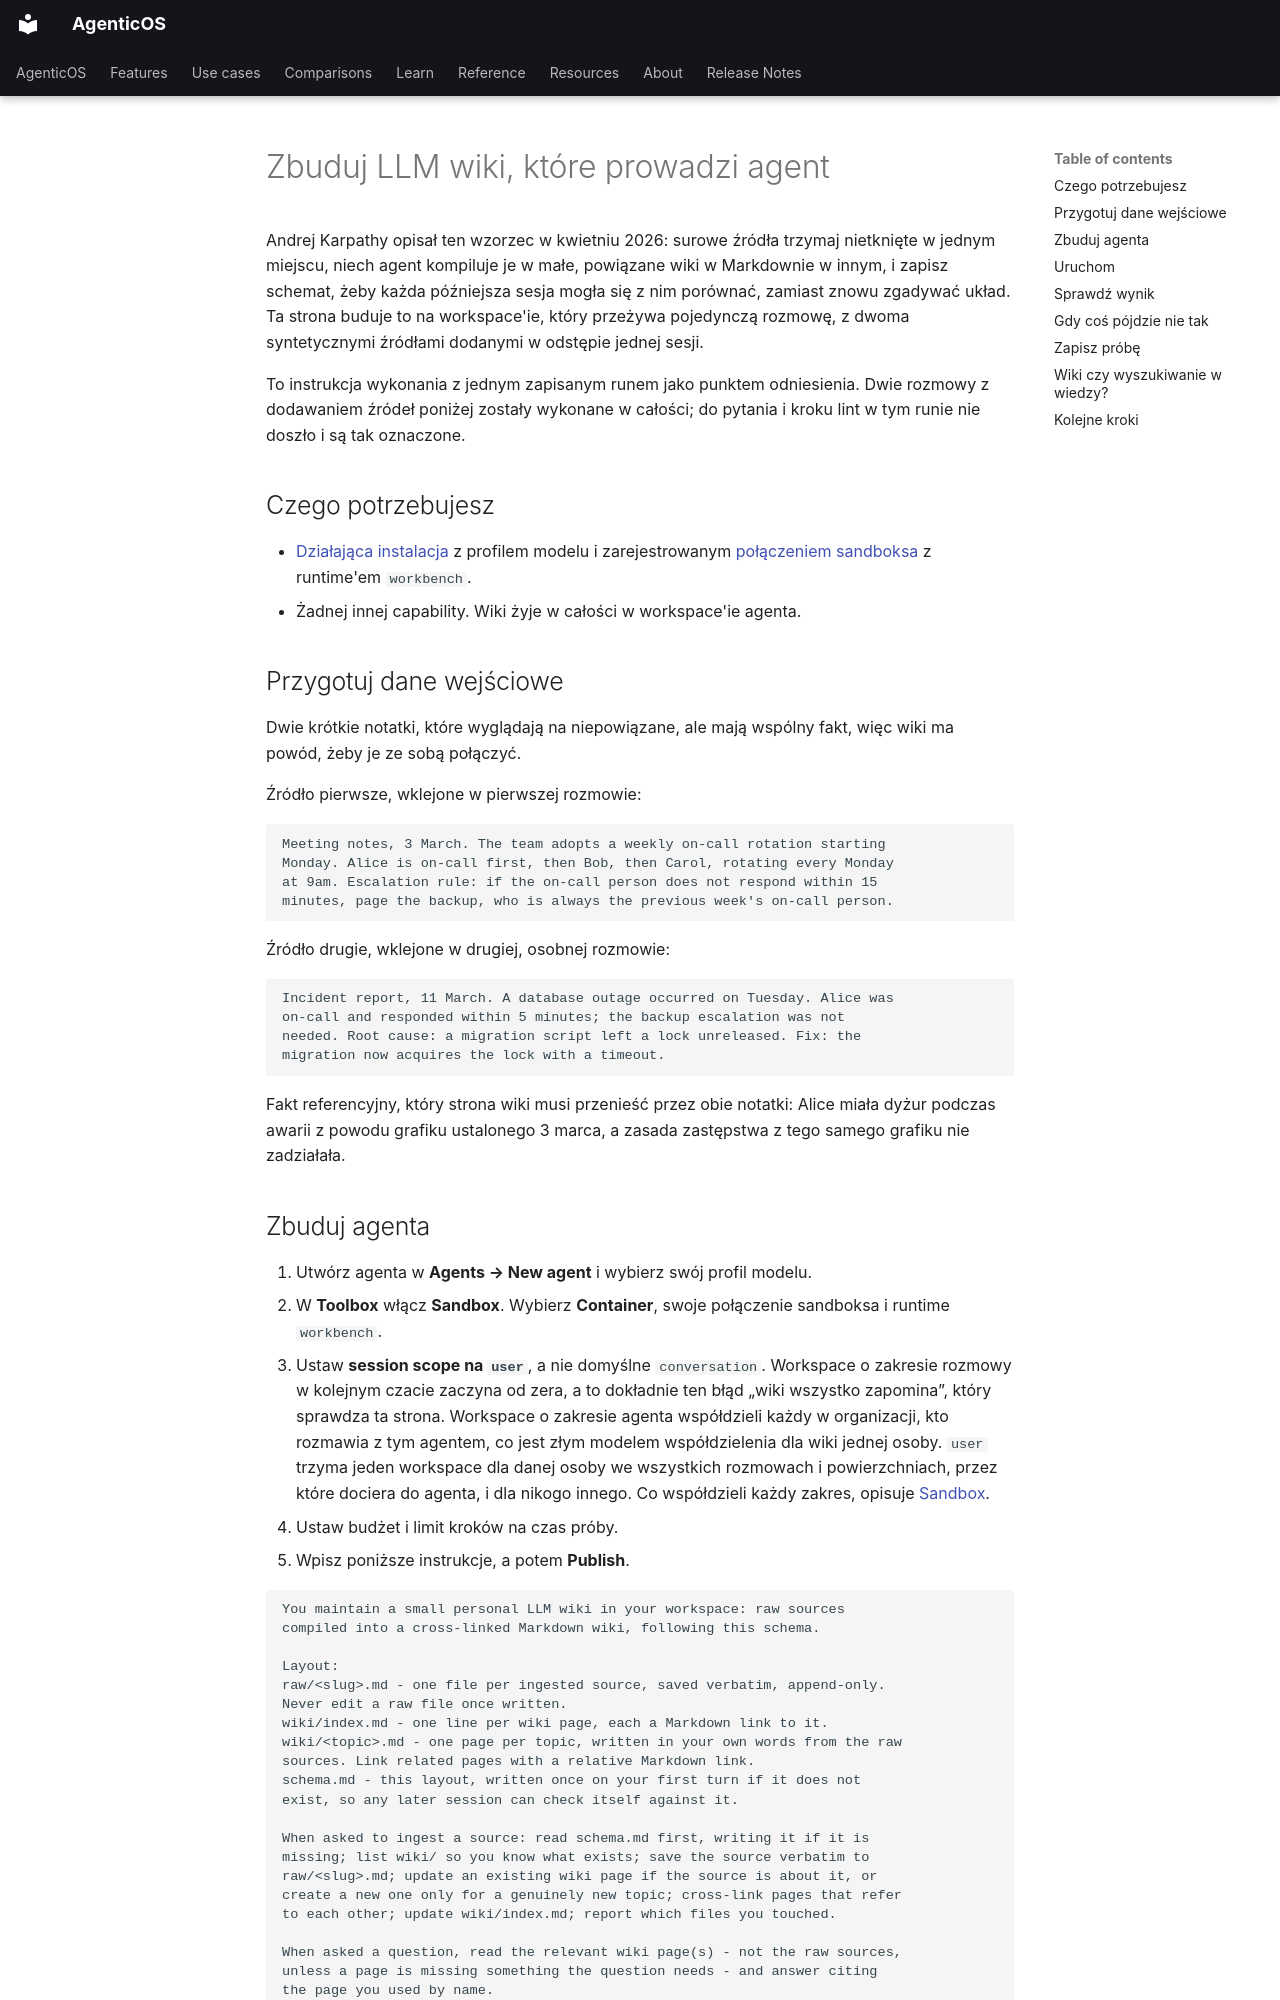

repository: vstorm-co/agenticos · page: howto/llm-wiki.pl/index.html · generator: mkdocs

---
source_sha: "4d5b6f999378"
title: "Zbuduj LLM wiki, które prowadzi agent"
description: "Daj agentowi workspace, który przetrwa między rozmowami, i plik schematu, a potem pozwól mu zamieniać surowe notatki w małe, powiązane wiki w Markdownie."
---

# Zbuduj LLM wiki, które prowadzi agent { #build-an-llm-wiki-the-agent-maintains }

Andrej Karpathy opisał ten wzorzec w kwietniu 2026: surowe źródła trzymaj nietknięte w jednym miejscu, niech agent kompiluje je w małe, powiązane wiki w Markdownie w innym, i zapisz schemat, żeby każda późniejsza sesja mogła się z nim porównać, zamiast znowu zgadywać układ. Ta strona buduje to na workspace'ie, który przeżywa pojedynczą rozmowę, z dwoma syntetycznymi źródłami dodanymi w odstępie jednej sesji.

To instrukcja wykonania z jednym zapisanym runem jako punktem odniesienia. Dwie rozmowy z dodawaniem źródeł poniżej zostały wykonane w całości; do pytania i kroku lint w tym runie nie doszło i są tak oznaczone.

## Czego potrzebujesz { #what-you-need }

- [Działająca instalacja](../install.md) z profilem modelu i zarejestrowanym [połączeniem sandboksa](../sandbox.md) z runtime'em `workbench`.
- Żadnej innej capability. Wiki żyje w całości w workspace'ie agenta.

## Przygotuj dane wejściowe { #prepare-the-input }

Dwie krótkie notatki, które wyglądają na niepowiązane, ale mają wspólny fakt, więc wiki ma powód, żeby je ze sobą połączyć.

Źródło pierwsze, wklejone w pierwszej rozmowie:

```text
Meeting notes, 3 March. The team adopts a weekly on-call rotation starting
Monday. Alice is on-call first, then Bob, then Carol, rotating every Monday
at 9am. Escalation rule: if the on-call person does not respond within 15
minutes, page the backup, who is always the previous week's on-call person.
```

Źródło drugie, wklejone w drugiej, osobnej rozmowie:

```text
Incident report, 11 March. A database outage occurred on Tuesday. Alice was
on-call and responded within 5 minutes; the backup escalation was not
needed. Root cause: a migration script left a lock unreleased. Fix: the
migration now acquires the lock with a timeout.
```

Fakt referencyjny, który strona wiki musi przenieść przez obie notatki: Alice miała dyżur podczas awarii z powodu grafiku ustalonego 3 marca, a zasada zastępstwa z tego samego grafiku nie zadziałała.
